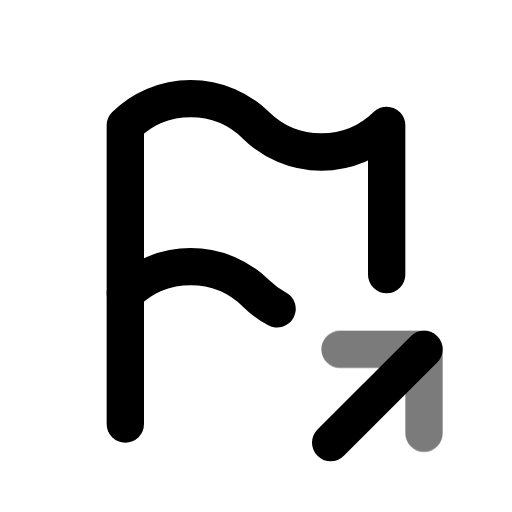
t = 0.00 s
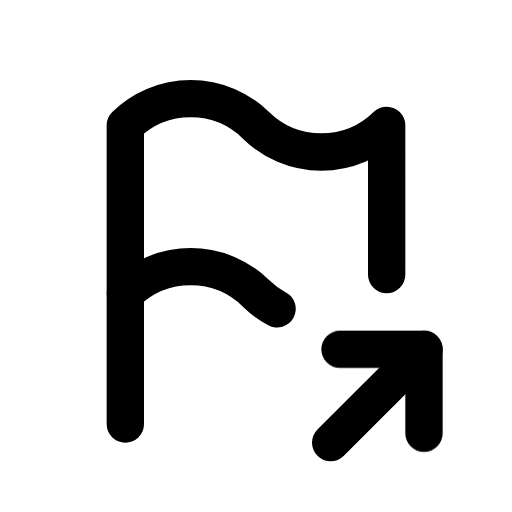
t = 0.70 s
t = 1.14 s: frame unchanged from t = 0.70 s, image omitted
t = 1.64 s: frame unchanged from t = 0.70 s, image omitted
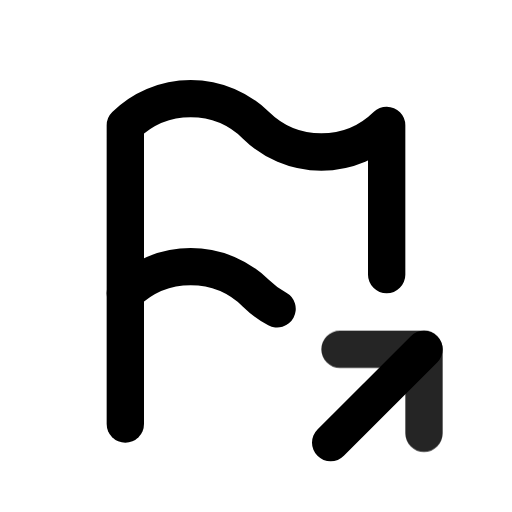
t = 2.16 s
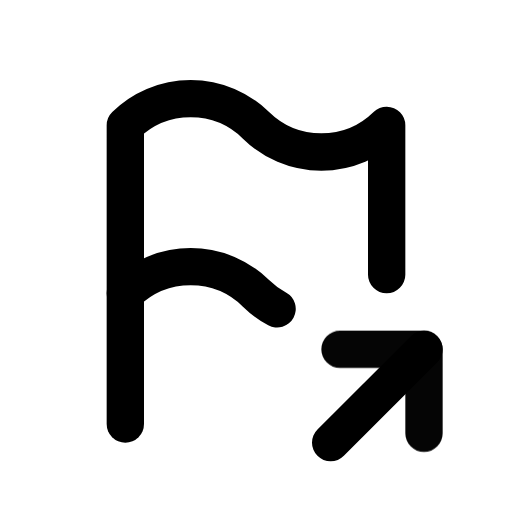
t = 2.95 s

The animated SVG that drew these frames (rendered in a browser with its animation timeline set to each time). Animation: 1 CSS @keyframes rule; one cycle of 3.35 s, repeats indefinitely.

<svg xmlns="http://www.w3.org/2000/svg" width="24" height="24" fill="none" stroke="currentColor" stroke-linecap="round" stroke-linejoin="round" stroke-width="2" viewBox="0 0 24 24">
    <!-- Generated by scripts/icon-expansion/generate.mjs -->
    <!-- Adapted from Tabler Icons 3.34.1.
MIT License

Copyright (c) 2020-2024 Paweł Kuna

Permission is hereby granted, free of charge, to any person obtaining a copy
of this software and associated documentation files (the "Software"), to deal
in the Software without restriction, including without limitation the rights
to use, copy, modify, merge, publish, distribute, sublicense, and/or sell
copies of the Software, and to permit persons to whom the Software is
furnished to do so, subject to the following conditions:

The above copyright notice and this permission notice shall be included in all
copies or substantial portions of the Software.

THE SOFTWARE IS PROVIDED "AS IS", WITHOUT WARRANTY OF ANY KIND, EXPRESS OR
IMPLIED, INCLUDING BUT NOT LIMITED TO THE WARRANTIES OF MERCHANTABILITY,
FITNESS FOR A PARTICULAR PURPOSE AND NONINFRINGEMENT. IN NO EVENT SHALL THE
AUTHORS OR COPYRIGHT HOLDERS BE LIABLE FOR ANY CLAIM, DAMAGES OR OTHER
LIABILITY, WHETHER IN AN ACTION OF CONTRACT, TORT OR OTHERWISE, ARISING FROM,
OUT OF OR IN CONNECTION WITH THE SOFTWARE OR THE USE OR OTHER DEALINGS IN THE
SOFTWARE. -->
    <style>
        @media (prefers-reduced-motion: no-preference) {
            @keyframes ira-exp-pulse { 0%, 100% { opacity: 1; } 22% { opacity: .45; } 40% { opacity: 1; } }
            [data-ira-motion="flag-share"] { transform-box: fill-box; transform-origin: center; animation: ira-exp-pulse 2.65s ease-in-out -0.7s infinite; }
        }
    </style>
    <g transform="translate(1.5 1.5) scale(.875)"><path d="M13.13 14.833a5.002 5.002 0 0 1 -1.13 -.833a5 5 0 0 0 -7 0v-9a5 5 0 0 1 7 0a5 5 0 0 0 7 0v8"/><path d="M5 21v-7"/><path d="M16 22l5 -5"/></g>
    <g data-ira-motion="flag-share"><g transform="translate(1.5 1.5) scale(.875)"><path d="M21 21.5v-4.5h-4.5"/></g></g>
</svg>
